Image classification data set "datasets" (MatthiasDR96/vision_demonstrator on GitHub). Class labels (3): c-not defect, no defect, scratch.

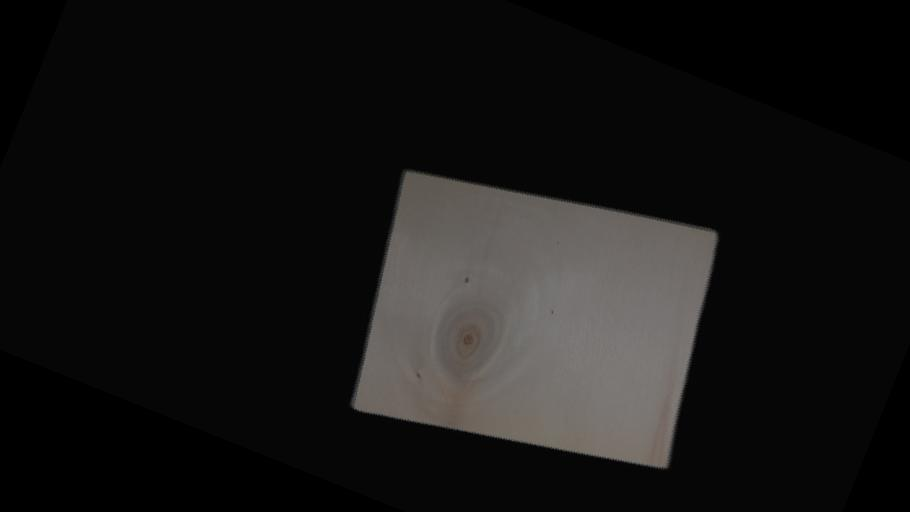
Label: c-not defect

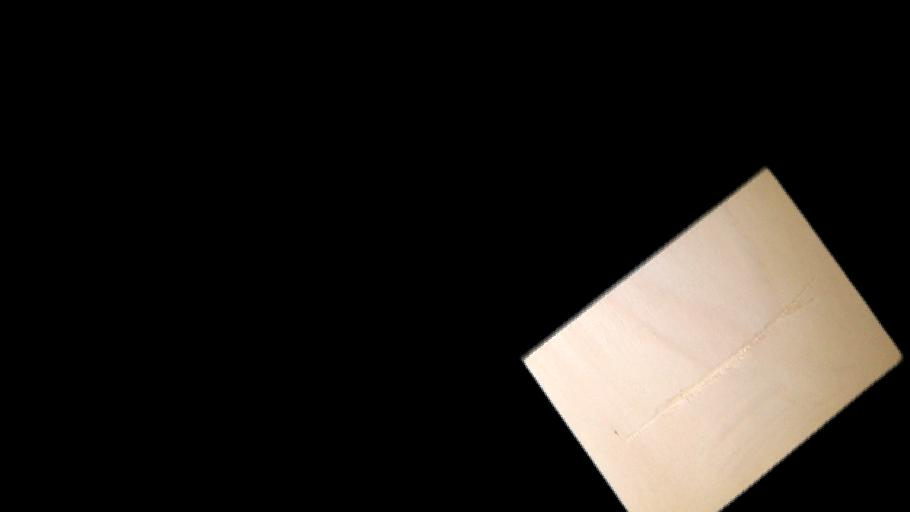
Label: scratch

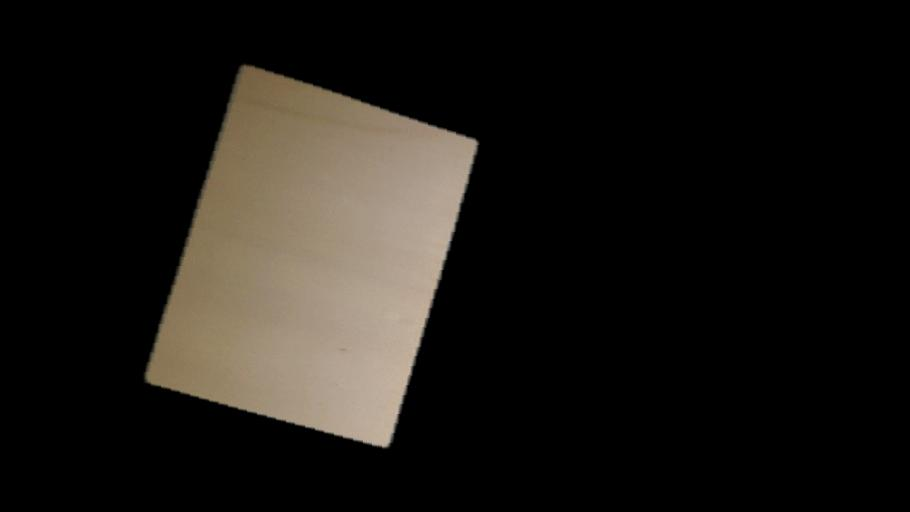
Label: no defect

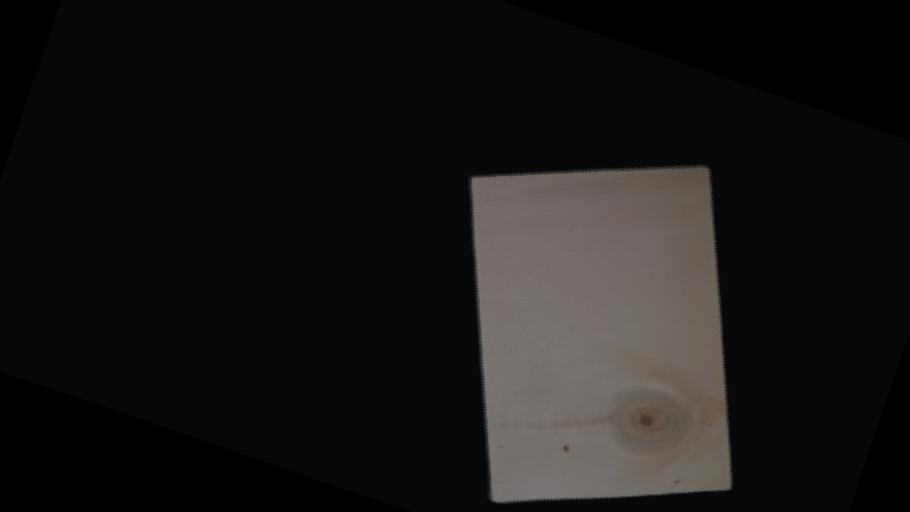
Label: c-not defect

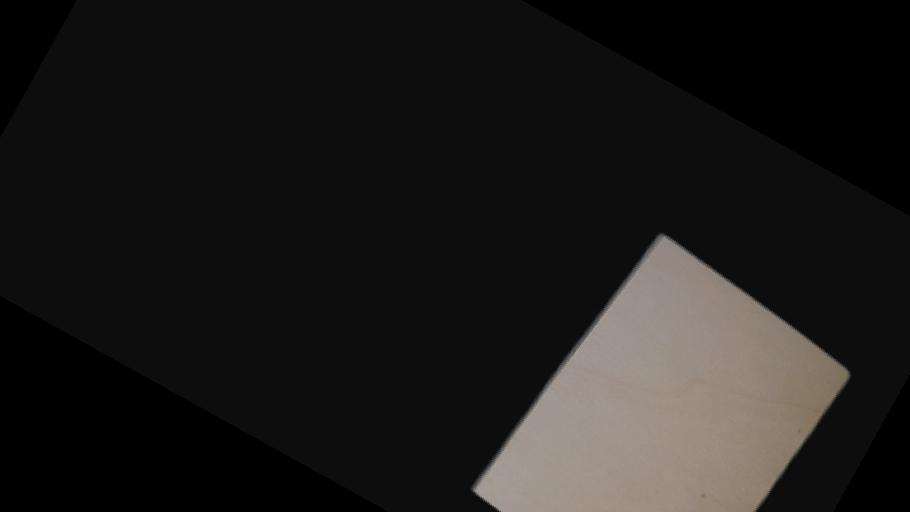
Label: no defect

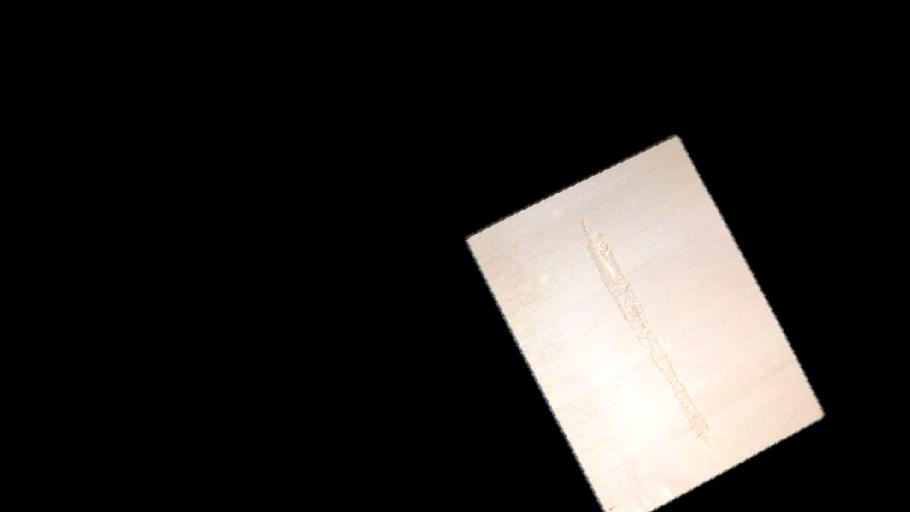
Label: scratch
